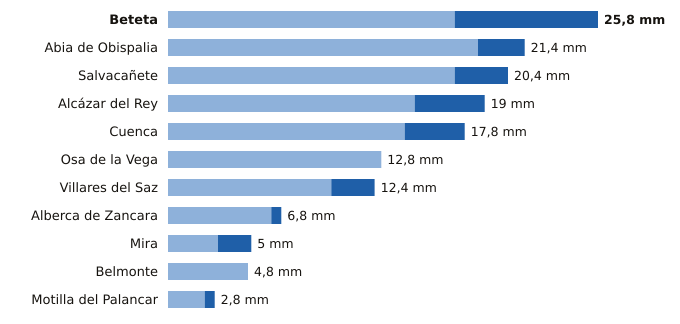

The data file committed next to this chart (first rows):
estacion, provincia, indicativo, mm_6_dias_anteriores, mm_hoy, mm_7_dias, horas_de_hoy
Beteta, Cuenca, 3040Y, 17.2, 8.6, 25.8, 12
Abia de Obispalia, Cuenca, 4070Y, 18.6, 2.8, 21.4, 11
Salvacañete, Cuenca, 8210Y, 17.2, 3.2, 20.4, 10
Alcázar del Rey, Cuenca, 4051Y, 14.8, 4.2, 19.0, 9
Cuenca, Cuenca, 8096, 14.2, 3.6, 17.8, 12
Osa de la Vega, Cuenca, 4093Y, 12.8, 0.0, 12.8, 12
Villares del Saz, Cuenca, 4075Y, 9.8, 2.6, 12.4, 11
Alberca de Zancara, Cuenca, 4089A, 6.2, 0.6, 6.8, 11
Mira, Cuenca, 8245Y, 3.0, 2.0, 5.0, 9
Belmonte, Cuenca, 4095Y, 4.8, 0.0, 4.8, 10
Motilla del Palancar, Cuenca, 8155Y, 2.2, 0.6, 2.8, 12
